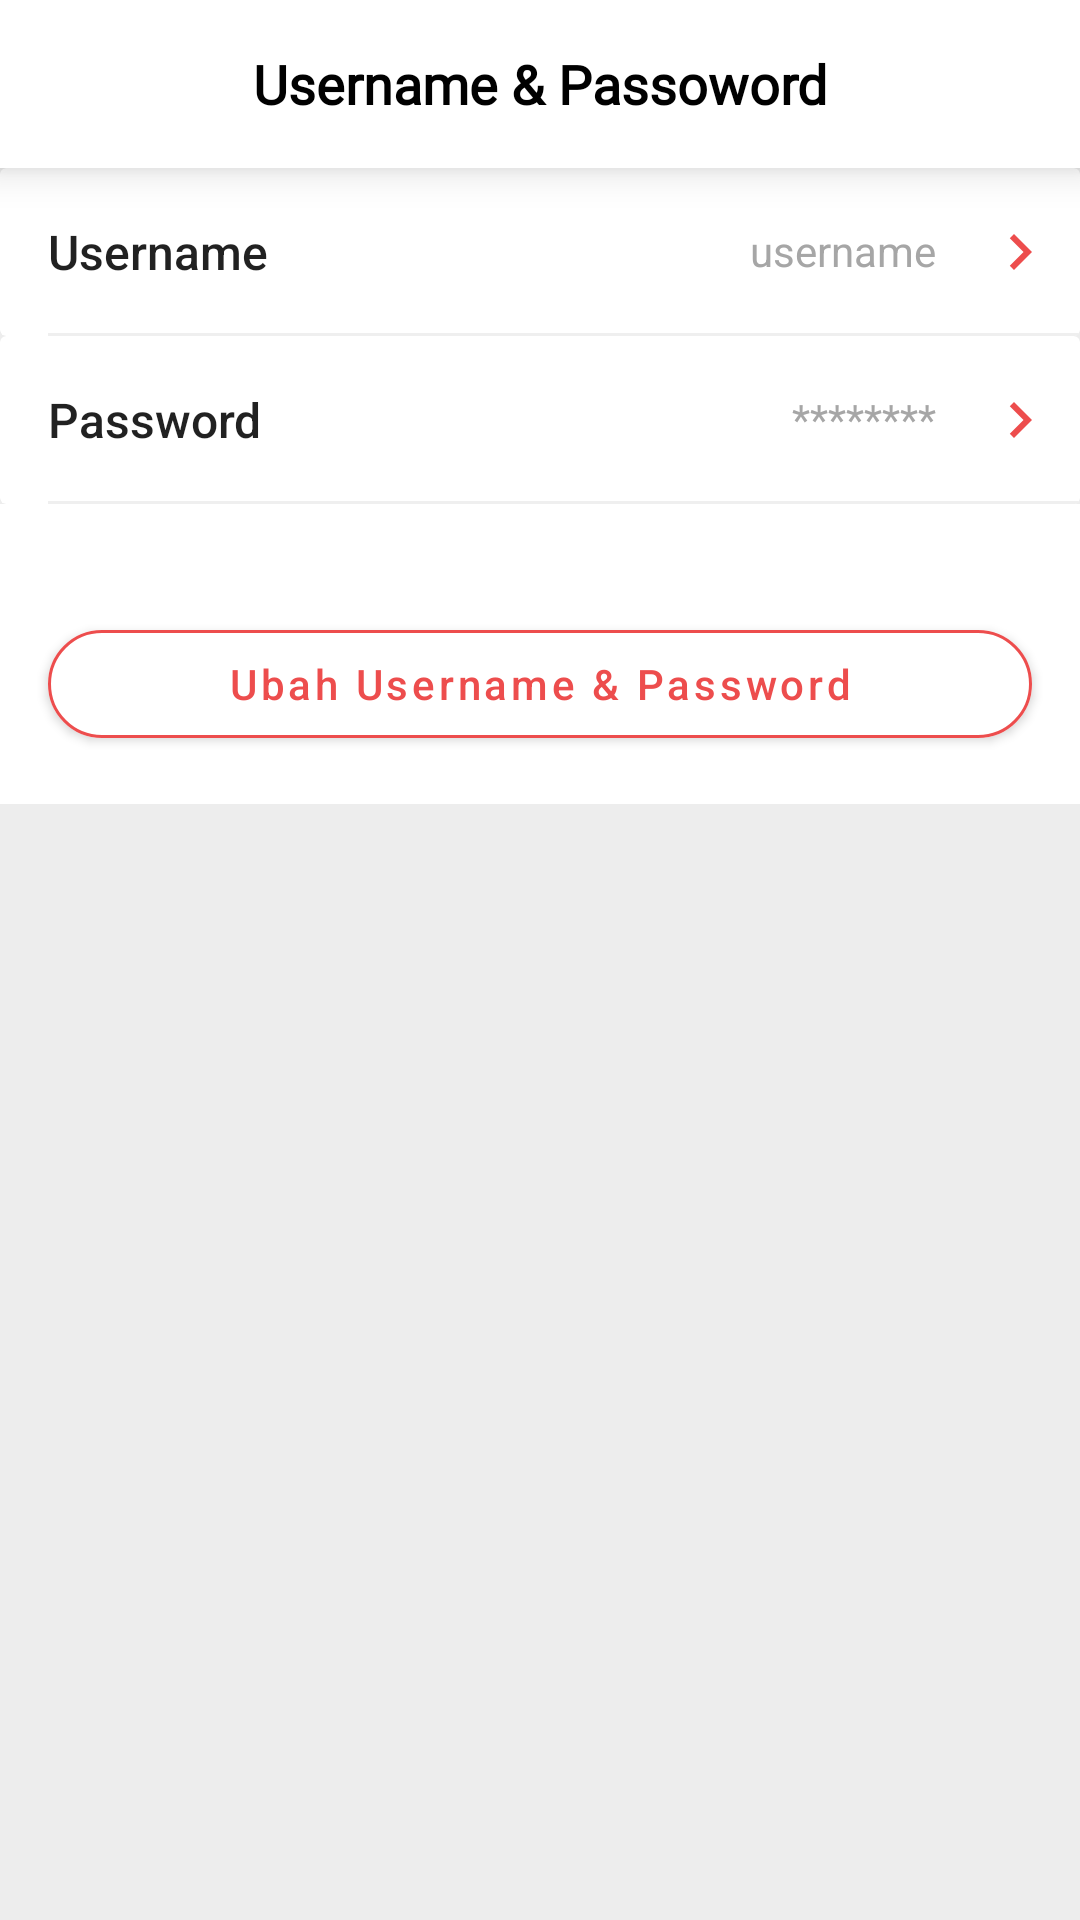

Layout XML and referenced resources for this Android screen:
<!-- AndroidManifest.xml: application theme Theme.Pelanggan_servis -->
<!-- res/layout/profil_username_activity.xml -->
<?xml version="1.0" encoding="utf-8"?>
<androidx.appcompat.widget.LinearLayoutCompat xmlns:android="http://schemas.android.com/apk/res/android"
    android:layout_width="match_parent"
    android:layout_height="match_parent"
    xmlns:app="http://schemas.android.com/apk/res-auto"
    android:orientation="vertical"
    android:background="#EDEDED">

    <androidx.appcompat.widget.Toolbar
        android:id="@+id/toolbar"
        android:layout_width="match_parent"
        android:layout_height="wrap_content"
        android:elevation="8dp"
        android:background="@color/white"
        app:layout_constraintStart_toStartOf="parent"
        app:layout_constraintTop_toTopOf="parent">

        <ImageButton
            android:id="@+id/btnBack"
            android:layout_width="56dp"
            android:layout_height="56dp"
            android:backgroundTint="#00000000"
            app:tint="@color/black"
            android:src="@drawable/arrow_back" />

        <TextView
            android:id="@+id/jdLayout"
            android:layout_width="wrap_content"
            android:layout_height="wrap_content"
            android:fontFamily="@font/bree_serif"
            android:text="Username &amp; Passoword"
            android:paddingHorizontal="1dp"
            android:layout_gravity="center"
            android:textStyle="bold"
            android:textSize="18sp"
            android:textColor="@color/black" />
    </androidx.appcompat.widget.Toolbar>

    <androidx.cardview.widget.CardView
        android:layout_width="match_parent"
        android:layout_height="56dp"
        android:background="@color/white"
        app:cardElevation="0dp">

        <TextView
            style="@style/TextAppearance.AppCompat.Title"
            android:layout_width="wrap_content"
            android:layout_height="wrap_content"
            android:layout_gravity="center_vertical"
            android:textSize="16sp"
            android:layout_marginStart="16dp"
            android:text="Username"/>

        <TextView
            style="@style/TextAppearance.AppCompat.Body1"
            android:id="@+id/usernameProfilUsername"
            android:layout_width="wrap_content"
            android:layout_height="wrap_content"
            android:layout_gravity="end"
            android:textSize="14sp"
            android:layout_marginTop="18dp"
            android:layout_marginEnd="48dp"
            android:textColor="#A6A6A6"
            android:layout_marginStart="16dp"
            android:text="username"/>

        <ImageView
            android:layout_width="24dp"
            android:layout_height="24dp"
            android:layout_gravity="end"
            android:layout_marginEnd="8dp"
            android:layout_marginTop="16dp"
            android:layout_marginStart="16dp"
            android:src="@drawable/next"/>

        <View
            android:layout_width="match_parent"
            android:layout_height="1dp"
            android:layout_gravity="bottom"
            android:layout_marginStart="16dp"
            android:background="#EFEFEF"/>

    </androidx.cardview.widget.CardView>

    <androidx.cardview.widget.CardView
        android:layout_width="match_parent"
        android:layout_height="56dp"
        android:background="@color/white"
        app:cardElevation="0dp">

        <TextView
            style="@style/TextAppearance.AppCompat.Title"
            android:layout_width="wrap_content"
            android:layout_height="wrap_content"
            android:layout_gravity="center_vertical"
            android:textSize="16sp"
            android:layout_marginStart="16dp"
            android:text="Password"/>

        <TextView
            style="@style/TextAppearance.AppCompat.Body1"
            android:id="@+id/usernameProfilPassword"
            android:layout_width="wrap_content"
            android:layout_height="wrap_content"
            android:layout_gravity="end"
            android:textSize="14sp"
            android:layout_marginTop="18dp"
            android:layout_marginEnd="48dp"
            android:textColor="#A6A6A6"
            android:layout_marginStart="16dp"
            android:text="********"/>

        <ImageView
            android:layout_width="24dp"
            android:layout_height="24dp"
            android:layout_gravity="end"
            android:layout_marginEnd="8dp"
            android:layout_marginTop="16dp"
            android:layout_marginStart="16dp"
            android:src="@drawable/next"/>

        <View
            android:layout_width="match_parent"
            android:layout_height="1dp"
            android:layout_gravity="bottom"
            android:layout_marginStart="16dp"
            android:background="#EFEFEF"/>
    </androidx.cardview.widget.CardView>

    <androidx.cardview.widget.CardView
        android:layout_width="match_parent"
        android:layout_height="wrap_content"
        app:cardBackgroundColor="#FFFFFF"
        app:cardCornerRadius="0dp"
        app:cardElevation="0dp">

        <com.google.android.material.button.MaterialButton
            android:id="@+id/btnUbahUsername"
            android:layout_width="match_parent"
            android:layout_height="wrap_content"
            android:backgroundTint="@color/white"
            android:layout_marginHorizontal="16dp"
            android:layout_marginTop="36dp"
            android:layout_marginBottom="16dp"
            android:textAllCaps="false"
            android:text="Ubah Username &amp; Password"
            android:textColor="@color/red_500"
            app:strokeWidth="1dp"
            app:strokeColor="@color/red_500"
            app:cornerRadius="24dp"/>
    </androidx.cardview.widget.CardView>

</androidx.appcompat.widget.LinearLayoutCompat>
<!-- resources referenced by this layout -->
<resources>
  <color name="black">#FF000000</color>
  <color name="red_500">#ED4D4D</color>
  <color name="white">#FFFFFFFF</color>
  <!-- drawable next (drawable) -->
  <vector android:autoMirrored="true" android:height="24dp"
      android:tint="@color/red_500" android:viewportHeight="24"
      android:viewportWidth="24" android:width="24dp" xmlns:android="http://schemas.android.com/apk/res/android">
      <path android:fillColor="@android:color/white" android:pathData="M10,6L8.59,7.41 13.17,12l-4.58,4.59L10,18l6,-6z"/>
  </vector>
  <style name="Theme.Pelanggan_servis" parent="Theme.MaterialComponents.Light">
          
          <item name="colorPrimary">@color/red_500</item>
          <item name="colorPrimaryVariant">@color/red_700</item>
          <item name="colorOnPrimary">@color/white</item>
          
          <item name="colorSecondary">@color/teal_200</item>
          <item name="colorSecondaryVariant">@color/teal_700</item>
          <item name="colorOnSecondary">@color/black</item>
          
          <item name="android:statusBarColor" tools:targetApi="s">?attr/colorPrimaryVariant</item>
          
          
          
          <item name="android:windowSplashScreenBackground" tools:targetApi="s">@color/red_200</item>
          <item name="android:windowSplashScreenAnimationDuration" tools:targetApi="s">1500</item>
          <item name="android:windowSplashScreenAnimatedIcon" tools:targetApi="s">@drawable/icon_apk</item>
          <item name="android:windowSplashScreenIconBackgroundColor" tools:targetApi="s">@color/red_200</item>
  
      </style>
  <color name="red_700">#CA0C0C</color>
  <color name="teal_200">#03A9F4</color>
  <color name="teal_700">#2196F3</color>
  <color name="red_200">#FF7E7E</color>
</resources>
